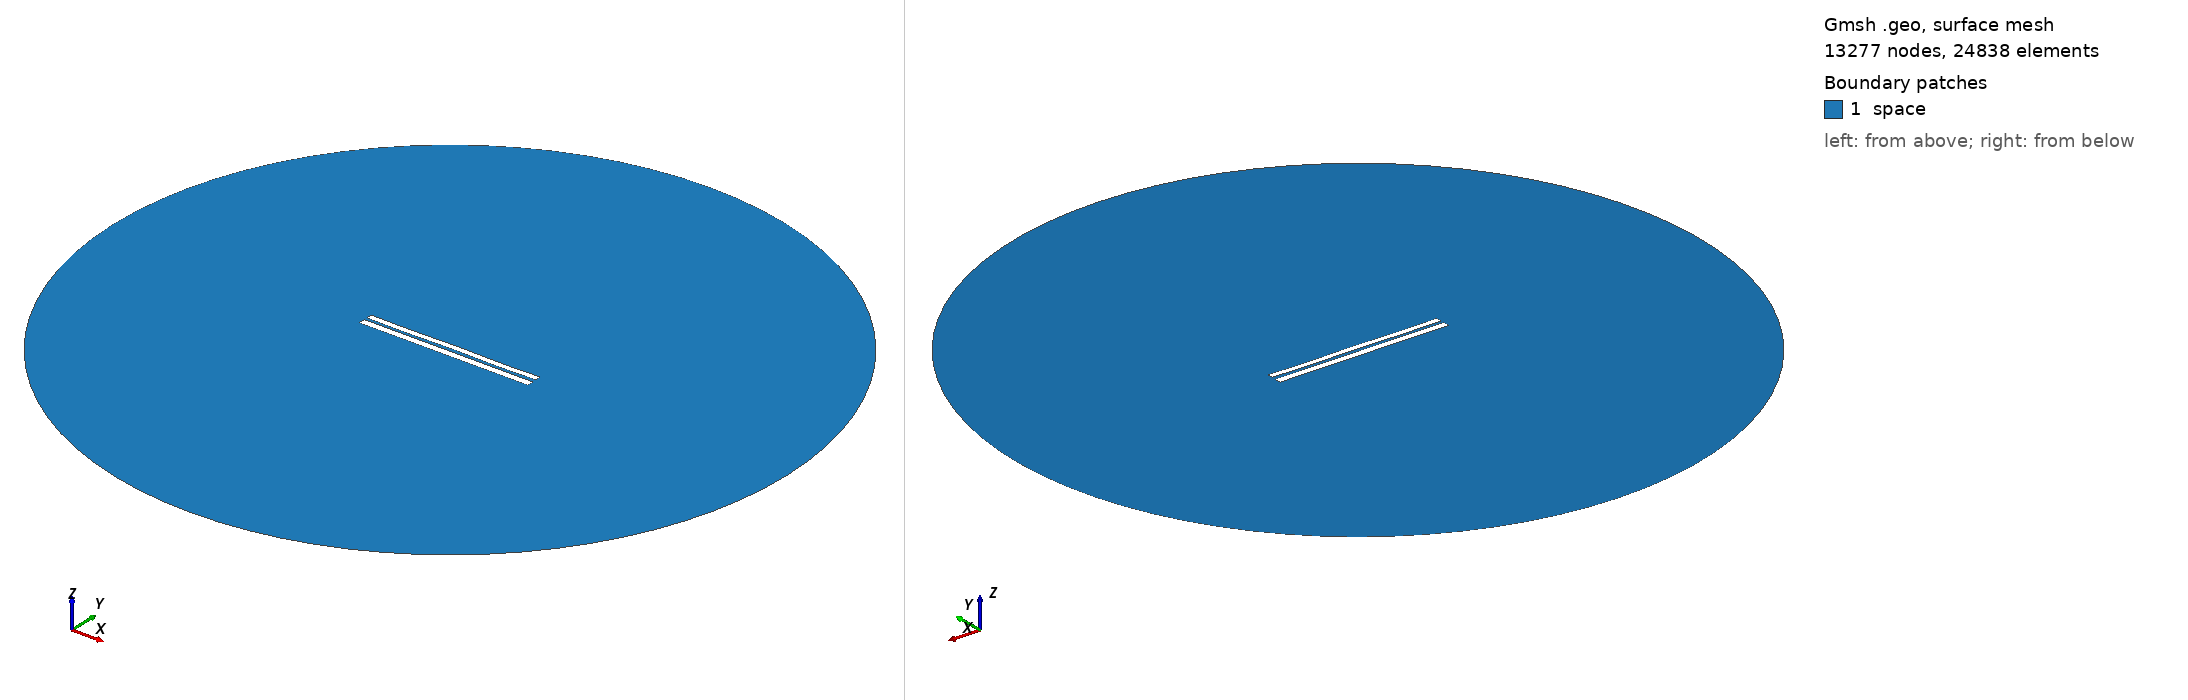

Gmsh geometry script, surface-meshed: 13277 nodes, 24838 surface elements. Boundary patches (legend numbers): 1 space. Left view from above one corner, right view from below the opposite corner. Legend entries are the model's physical surfaces. The drawing asked Gmsh for element sizes between 1% and 20% of the model's largest extent; the script's own settings can give other sizes.

=== 6686.geo (drawn) ===
//---------------------------------------
// Geometry kernel
//---------------------------------------

SetFactory("OpenCASCADE");



//---------------------------------------
// Parameters of the geometry
//---------------------------------------

// Overetch of the upper plate
overetch = 0.25;

// Distance between the plates
distance = 1.5;

// Discretization over the x axis (for the deformation)
nx = 50; 

// Length of the plate
L = 100 - overetch; 

// Number of modes
n = 4; 

// 1st mode coefficient
coeff(1) = 0.07499999999999998;
beta(1) = 0.596864 * 3.1415926535 / L;

// 2nd mode coefficient
coeff(2) = 0.0;
beta(2) = 1.49418 * 3.1415926535 / L;

// 3rd mode coefficient
coeff(3) = 0.0;
beta(3) = 2.50025 * 3.1415926535 / L;

// 4th mode coefficient
coeff(4) = -0.15;
beta(4) = 3.49999 * 3.1415926535 / L;



//---------------------------------------
// Upper plate (deformed rectangle)
//---------------------------------------

// Coordiantes of the upper plate
xmin = -50;
xmax = 50 - overetch;

// Height of the upper plate
yheight = 4 - 2 * overetch;

// Indexes of the points
UpperID[] = {};
LowerID[] = {};
LeftID[] = {};
RightID[] = {};

// Point index
p = 1;

// Horizontal edges
For i In {1:nx}
    x = xmin + (i-1)*(xmax - xmin)/(nx-1);

    y_bottom = distance / 2 + overetch;
    For j In {1:n}
        C = (Cosh(beta(j)*L) + Cos(beta(j)*L)) / (Sinh(beta(j)*L) + Sin(beta(j)*L));
        y_bottom  = y_bottom + coeff(j) * (Cosh(beta(j)*(x+50)) - Cos(beta(j)*(x+50)) - C * (Sinh(beta(j)*(x+50)) - Sin(beta(j)*(x+50))));
    EndFor

    y_top = y_bottom + yheight;

    Point(p) = {x, y_top, 0, 1.0};
    UpperID[i] = p;
    p = p + 1;

    Point(p) = {x, y_bottom, 0, 1.0};
    LowerID[i] = p;
    p = p + 1;
EndFor

// Create point lists
UpperPts[] = {}; LowerPts[] = {};
For i In {1:nx}
  UpperPts[] += {UpperID[i]};
  LowerPts[] += {LowerID[i]};
EndFor

// Build splines
Spline(1) = {UpperPts[]};
Spline(2) = {LowerPts[]};
Line(3) = {LowerPts[nx-1], UpperPts[nx-1]};
Line(4) = {LowerPts[0], UpperPts[0]};

// Build the plane surface
Curve Loop(1) = {2, 3, -1, -4};
Plane Surface(1) = {1};



//---------------------------------------
// Lower plate (rectangle)
//---------------------------------------

// Vertices
Point(1001) = {-50, -1, 0, 1.0};
Point(1002) = { 50, -1, 0, 1.0};
Point(1003) = { 50,  -5, 0, 1.0};
Point(1004) = {-50,  -5, 0, 1.0};

// Edges
Line(5) = {1001, 1002};
Line(6) = {1002, 1003};
Line(7) = {1003, 1004};
Line(8) = {1004, 1001};

// Plane surface
Line Loop(2) = {5, 6, 7, 8};
Plane Surface(2) = {2}; 



//---------------------------------------
// Outer (fictious) boundary
//---------------------------------------

// Points
Point(1005) = {0, 0, 0};       // Center
Point(1006) = {200, 0, 0};     // Start point
Point(1007) = {0, 200, 0};     // 90 degrees
Point(1008) = {-200, 0, 0};    // 180 degrees
Point(1009) = {0, -200, 0};    // 270 degrees

// Circle arcs (each needs start, center, end)
Circle(9) = {1006, 1005, 1007};
Circle(10) = {1007, 1005, 1008};
Circle(11) = {1008, 1005, 1009};
Circle(12) = {1009, 1005, 1006};

// Plane surface for the entire domain
Curve Loop(3) = {9, 10, 11, 12};
Surface(3) = {3};

// Subtract the plates from the whole domain to obtain the actual domain where we want to solve the equations
BooleanDifference{ Surface{3}; Delete; }{ Surface{1}; Surface{2}; Delete; }




//---------------------------------------
// Transfinite Lines/Curves
//---------------------------------------

// Set the number of points on the boundaries
r = 7;

// Plates
Transfinite Curve {1, 2} = 50*r Using Progression 1;
Transfinite Curve {3, 4} = 2*r Using Progression 1;
Transfinite Line {5, 7} = 50*r Using Progression 1;
Transfinite Line {6, 8} = 2*r Using Progression 1;

// Outer boundary
Transfinite Line {9, 10, 11, 12} = 20 Using Progression 1;



//---------------------------------------
// Physical groups
//---------------------------------------                

// Physical curves (boundaries)
Physical Line("force_segment", 10) = {2};
Physical Line("upper_plate", 11) = {1, 3, 4};
Physical Line("lower_plate", 12) = {5, 6, 7, 8};
Physical Line("boundary", 20) = {9, 10, 11, 12};

// Physical Surfaces
Physical Surface("space", 30) = {3};



//---------------------------------------
// 6. Generate the Mesh
//---------------------------------------

// 2D mesh generation
Mesh 2;
